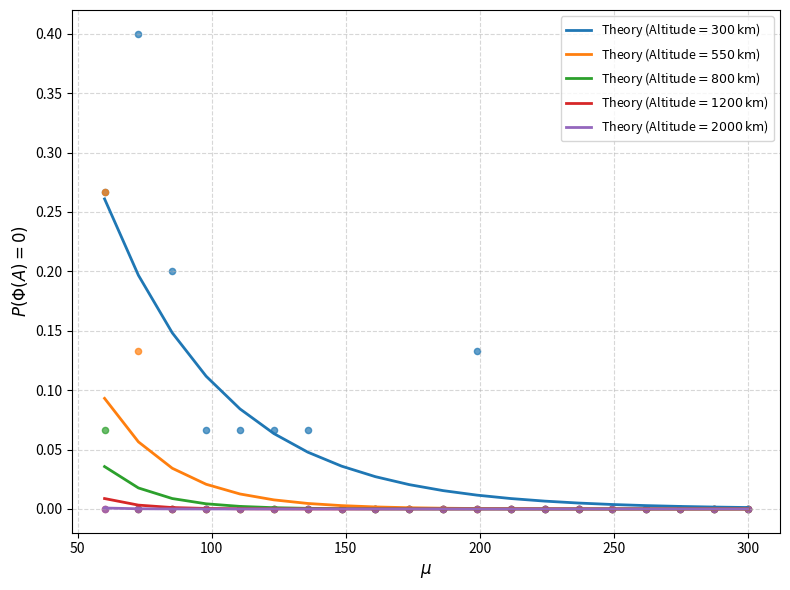

Here is the Python script that generated this plot:
import numpy as np
import matplotlib.pyplot as plt
from tqdm import tqdm

np.random.seed(42)

# =========================
# PARAMETERS
# =========================

# Earth radius [m]
rE = 6400e3

# Satellite altitudes to compare [m]
ra_values = [300e3, 550e3, 800e3, 1200e3, 2000e3]

# Range of average number of satellites (x-axis)
mu_values = np.linspace(60, 300, 20)

# Monte Carlo iterations
n_iter = 15

# =========================
# SAMPLE PPP ON SPHERE
# =========================

def sample_satellites(lambda_, rS):
    N = np.random.poisson(4 * np.pi * rS**2 * lambda_)

    theta = np.random.uniform(0, 2*np.pi, N)
    u = np.random.uniform(-1, 1, N)
    phi = np.arccos(u)

    x = rS * np.sin(phi) * np.cos(theta)
    y = rS * np.sin(phi) * np.sin(theta)
    z = rS * np.cos(phi)

    return np.vstack((x, y, z)).T


# =========================
# MONTE CARLO: P(Phi(A)=0)
# =========================

def simulate_no_satellite(lambda_, rS, rE, n_iter):
    count = 0
    user = np.array([0, 0, rE])

    # Maximum visible distance
    R_max = np.sqrt(rS**2 - rE**2)

    for _ in range(n_iter):
        sats = sample_satellites(lambda_, rS)

        # No satellites at all
        if len(sats) == 0:
            count += 1
            continue

        # Distances from user to all satellites
        dists = np.linalg.norm(sats - user, axis=1)

        # Visible satellites
        visible_mask = dists <= R_max

        # Event Phi(A) = 0
        if np.sum(visible_mask) == 0:
            count += 1

    return count / n_iter


# =========================
# PLOT
# =========================

plt.figure(figsize=(8, 6))

for ra in ra_values:

    print(f"\nProcessing altitude altitude = {ra/1e3:.0f} km")

    # Orbital radius
    rS = rE + ra

    # Visible spherical cap area
    A_cap = 2 * np.pi * rS**2 * (1 - rE / rS)

    mc_results = []
    theory_results = []
    abs_errors = []

    for mu in tqdm(mu_values, leave=False):

        # PPP density
        lambda_ = mu / (4 * np.pi * rS**2)

        # Monte Carlo simulation
        p_mc = simulate_no_satellite(
            lambda_,
            rS,
            rE,
            n_iter
        )
        mc_results.append(p_mc)

        # Theory:
        # P(Phi(A)=0) = exp(-lambda * A_cap)
        p_theory = np.exp(-lambda_ * A_cap)
        theory_results.append(p_theory)

        # Absolute error
        abs_errors.append(abs(p_mc - p_theory))

    mc_results = np.array(mc_results)
    theory_results = np.array(theory_results)

    # Maximum error for this altitude
    print(f"Maximum absolute error = {np.max(abs_errors):.4e}")

    # Plot theory curve
    plt.plot(
        mu_values,
        theory_results,
        linewidth=2,
        label=rf"Theory (Altitude$={ra/1e3:.0f}\,\mathrm{{km}}$)"
    )

    # Plot simulation points
    plt.scatter(
        mu_values,
        mc_results,
        s=20,
        alpha=0.7
    )

# =========================
# FINAL PLOT SETTINGS
# =========================

plt.xlabel(r"$\mu$", fontsize=12)
plt.ylabel(r"$P(\Phi(A)=0)$", fontsize=12)
plt.grid(True, linestyle='--', alpha=0.5)
plt.legend(fontsize=9)
plt.tight_layout()

plt.savefig("Sim_of_no_sat_prob_for_different_altitudes_mu.pdf")
plt.show()
